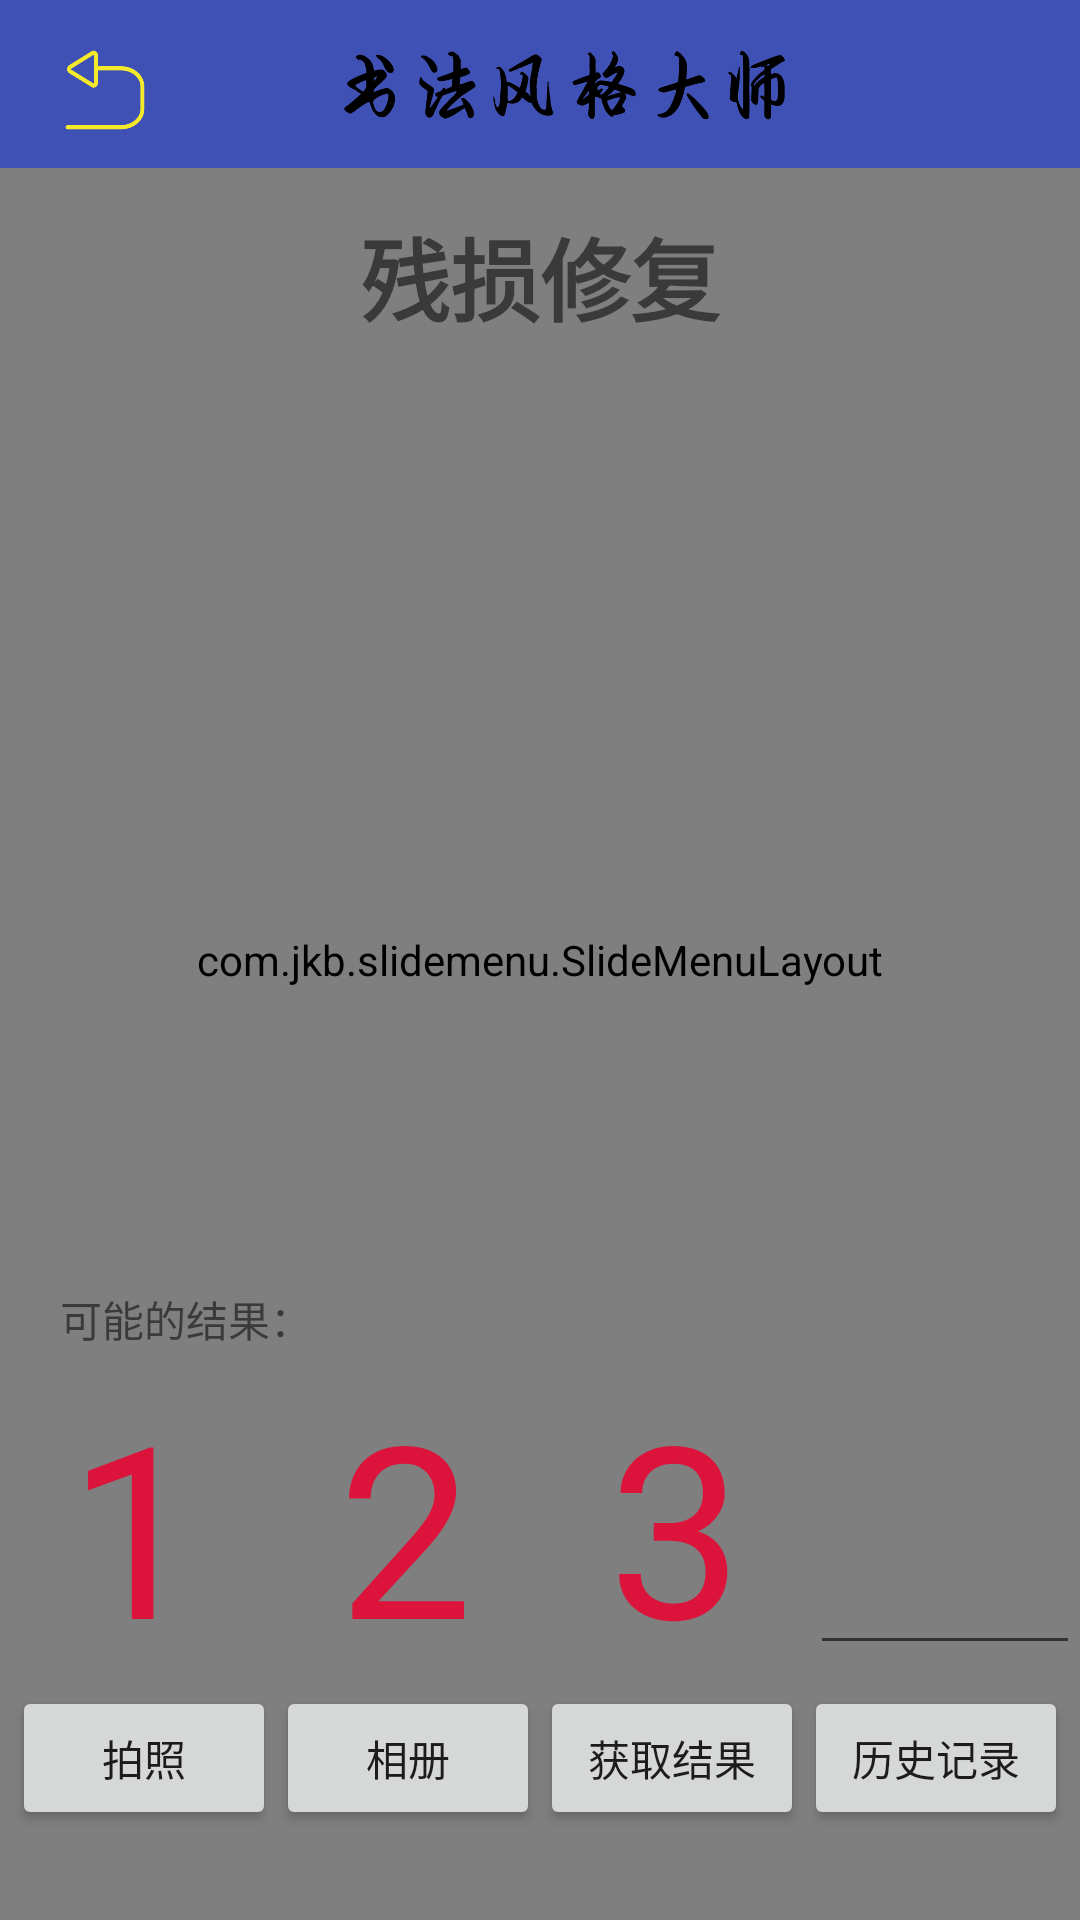

Write the Android layout XML for this screen, with the resource values it uses.
<!-- AndroidManifest.xml: application theme AppTheme -->
<!-- res/layout/activity_upload.xml -->
<?xml version="1.0" encoding="utf-8"?>
<RelativeLayout xmlns:android="http://schemas.android.com/apk/res/android"
    xmlns:tools="http://schemas.android.com/tools"
    android:layout_width="match_parent"
    android:layout_height="match_parent"
    xmlns:app="http://schemas.android.com/apk/res-auto"
    android:clipToPadding="true"
    android:fitsSystemWindows="true"
    android:background="#ADD8E6"
    tools:ignore="ExtraText">

    <com.jkb.slidemenu.SlideMenuLayout
        android:id="@+id/mainSlideMenu"
        android:layout_width="match_parent"
        android:layout_height="match_parent"
        android:background="@color/white"
        app:slideMode="both">
        <include layout="@layout/content_menu_left" />
        <include layout="@layout/content_menu_right" />
        <include layout="@layout/content_menu_content" />
    </com.jkb.slidemenu.SlideMenuLayout>

    <include layout="@layout/toolbar_layout"/>

    <ImageView
        android:id="@+id/action_back"
        android:layout_width="30dp"
        android:layout_height="30dp"
        android:layout_alignParentStart="true"
        android:layout_alignParentTop="true"
        android:layout_marginStart="20dp"
        android:layout_marginTop="15dp"
        android:src="@mipmap/back_true" />

    <android.support.v7.widget.LinearLayoutCompat
        android:layout_width="wrap_content"
        android:layout_height="wrap_content"
        android:layout_alignParentBottom="true"
        android:layout_centerHorizontal="true"
        android:layout_marginBottom="0dp">

        <Button
            android:id="@+id/btnTakePhoto"
            android:layout_width="wrap_content"
            android:layout_height="wrap_content"
            android:layout_alignParentBottom="true"
            android:layout_alignParentStart="true"
            android:layout_marginBottom="30dp"
            android:text="@string/camera" />

        <Button
            android:id="@+id/btnSelectPhoto"
            android:layout_width="wrap_content"
            android:layout_height="wrap_content"
            android:layout_alignStart="@+id/repair_title"
            android:layout_alignTop="@+id/btnTakePhoto"
            android:text="@string/album" />

        <Button
            android:id="@+id/getResButton"
            android:layout_width="wrap_content"
            android:layout_height="wrap_content"
            android:layout_alignEnd="@+id/repair_title"
            android:layout_alignTop="@+id/btnTakePhoto"
            android:text="@string/get_result" />

        <Button
            android:id="@+id/getHistoryButton"
            android:layout_width="wrap_content"
            android:layout_height="wrap_content"
            android:layout_alignParentEnd="true"
            android:layout_alignTop="@+id/btnTakePhoto"
            android:text="@string/history" />

    </android.support.v7.widget.LinearLayoutCompat>

    <ImageView
        android:id="@+id/ivPic"
        android:layout_width="261dp"
        android:layout_height="210dp"
        android:layout_alignParentTop="true"
        android:layout_centerHorizontal="true"
        android:layout_marginTop="130dp"
        android:src="@mipmap/default_select_photo" />

    <TextView
        android:id="@+id/possible_res"
        android:layout_width="wrap_content"
        android:layout_height="wrap_content"
        android:layout_alignParentBottom="true"
        android:layout_alignStart="@+id/action_back"
        android:layout_marginBottom="190dp"
        android:text="@string/possible_res" />

    <TextView
        android:id="@+id/repair_title"
        android:layout_width="wrap_content"
        android:layout_height="wrap_content"
        android:layout_alignParentTop="true"
        android:layout_centerHorizontal="true"
        android:layout_marginTop="70dp"
        android:textStyle="bold"
        android:textSize="30sp"
        android:text="@string/repair_title" />

    <LinearLayout
        android:layout_width="match_parent"
        android:layout_height="100dp"
        android:layout_alignParentBottom="true"
        android:layout_alignParentStart="true"
        android:layout_marginBottom="85dp">

        <TextView
            android:id="@+id/res1"
            android:layout_width="100dp"
            android:layout_height="match_parent"
            android:layout_weight="1"
            android:text="1"
            android:textColor="@color/red"
            android:textAlignment="center"
            android:textSize="80sp"/>

        <TextView
            android:id="@+id/res2"
            android:layout_width="100dp"
            android:layout_height="match_parent"
            android:layout_weight="1"
            android:text="2"
            android:textColor="@color/red"
            android:textAlignment="center"
            android:textSize="80sp"/>

        <TextView
            android:id="@+id/res3"
            android:layout_width="100dp"
            android:layout_height="match_parent"
            android:layout_weight="1"
            android:text="3"
            android:textColor="@color/red"
            android:textAlignment="center"
            android:textSize="80sp"/>

        <EditText
            android:id="@+id/my_res"
            android:layout_width="100dp"
            android:layout_height="match_parent"
            android:layout_weight="1"
            android:textColor="@color/red"
            android:textAlignment="center"
            android:textSize="60sp"/>

    </LinearLayout>

</RelativeLayout>
<!-- res/layout/content_menu_left.xml (included above) -->
<?xml version="1.0" encoding="utf-8"?>
<android.support.constraint.ConstraintLayout
    xmlns:android="http://schemas.android.com/apk/res/android"
    xmlns:tools="http://schemas.android.com/tools"
    android:background="#FFFFFF"
    android:layout_width="match_parent"
    android:layout_height="match_parent">

    <include layout="@layout/toolbar_layout"/>

    <android.support.v7.widget.RecyclerView
        android:layout_width="368dp"
        android:layout_height="495dp"
        tools:layout_editor_absoluteX="8dp"
        tools:layout_editor_absoluteY="64dp"
        tools:ignore="MissingConstraints"/>




</android.support.constraint.ConstraintLayout>
<!-- res/layout/content_menu_right.xml (included above) -->
<?xml version="1.0" encoding="utf-8"?>
<android.support.constraint.ConstraintLayout
    xmlns:android="http://schemas.android.com/apk/res/android"
    xmlns:tools="http://schemas.android.com/tools"
    android:background="#FFFFFF"
    android:layout_width="match_parent"
    android:layout_height="match_parent">

    <include layout="@layout/toolbar_layout"/>


</android.support.constraint.ConstraintLayout>
<!-- res/layout/content_menu_content.xml (included above) -->
<?xml version="1.0" encoding="utf-8"?>
<android.support.constraint.ConstraintLayout
    xmlns:android="http://schemas.android.com/apk/res/android"
    xmlns:tools="http://schemas.android.com/tools"
    android:background="#FFFFFF"
    android:layout_width="match_parent"
    android:layout_height="match_parent">

    <include layout="@layout/toolbar_layout"/>



</android.support.constraint.ConstraintLayout>
<!-- res/layout/toolbar_layout.xml (included above) -->
<?xml version="1.0" encoding="utf-8"?>
<android.support.v7.widget.Toolbar xmlns:android="http://schemas.android.com/apk/res/android"
    xmlns:app="http://schemas.android.com/apk/res-auto"
    android:id="@+id/toolbar"
    android:layout_width="match_parent"
    android:layout_height="?attr/actionBarSize"
    android:background="?attr/colorPrimary"
    android:minHeight="?attr/actionBarSize"
    app:layout_scrollFlags="scroll|enterAlways"
    app:popupTheme="@style/ThemeOverlay.AppCompat.Light"
    app:theme="@style/MyToolBar">

    <ImageView
        android:id="@+id/logo"
        android:layout_width="wrap_content"
        android:layout_height="30dp"
        android:src="@mipmap/app_title_new" />

</android.support.v7.widget.Toolbar>
<!-- resources referenced by this layout -->
<resources>
  <color name="red">#DC143C</color>
  <color name="white">#ffffff</color>
  <!-- mipmap app_title_new: png bitmap (mipmap-hdpi, 20887 bytes) -->
  <!-- mipmap back_true: png bitmap (mipmap-hdpi, 9865 bytes) -->
  <string name="album">相册</string>
  <string name="camera">拍照</string>
  <string name="get_result">获取结果</string>
  <string name="history">历史记录</string>
  <string name="possible_res">可能的结果：</string>
  <string name="repair_title">残损修复</string>
  <style name="MyToolBar" parent="@android:style/Widget.Holo.Light.ActionBar">
          <item name="android:background">?colorPrimary</item>
          <item name="android:textColorPrimary">@android:color/darker_gray</item>
          <item name="android:textColorSecondary">@android:color/darker_gray</item>
          <item name="colorControlActivated">@android:color/darker_gray</item>
      </style>
  <style name="AppTheme" parent="Theme.AppCompat.Light.NoActionBar">
          
          <item name="colorPrimary">@color/colorPrimary</item>
          <item name="colorPrimaryDark">@color/colorPrimaryDark</item>
          <item name="colorAccent">@color/colorAccent</item>
      </style>
  <color name="colorPrimary">#3F51B5</color>
  <color name="colorPrimaryDark">#303F9F</color>
  <color name="colorAccent">#FF00FF</color>
</resources>
